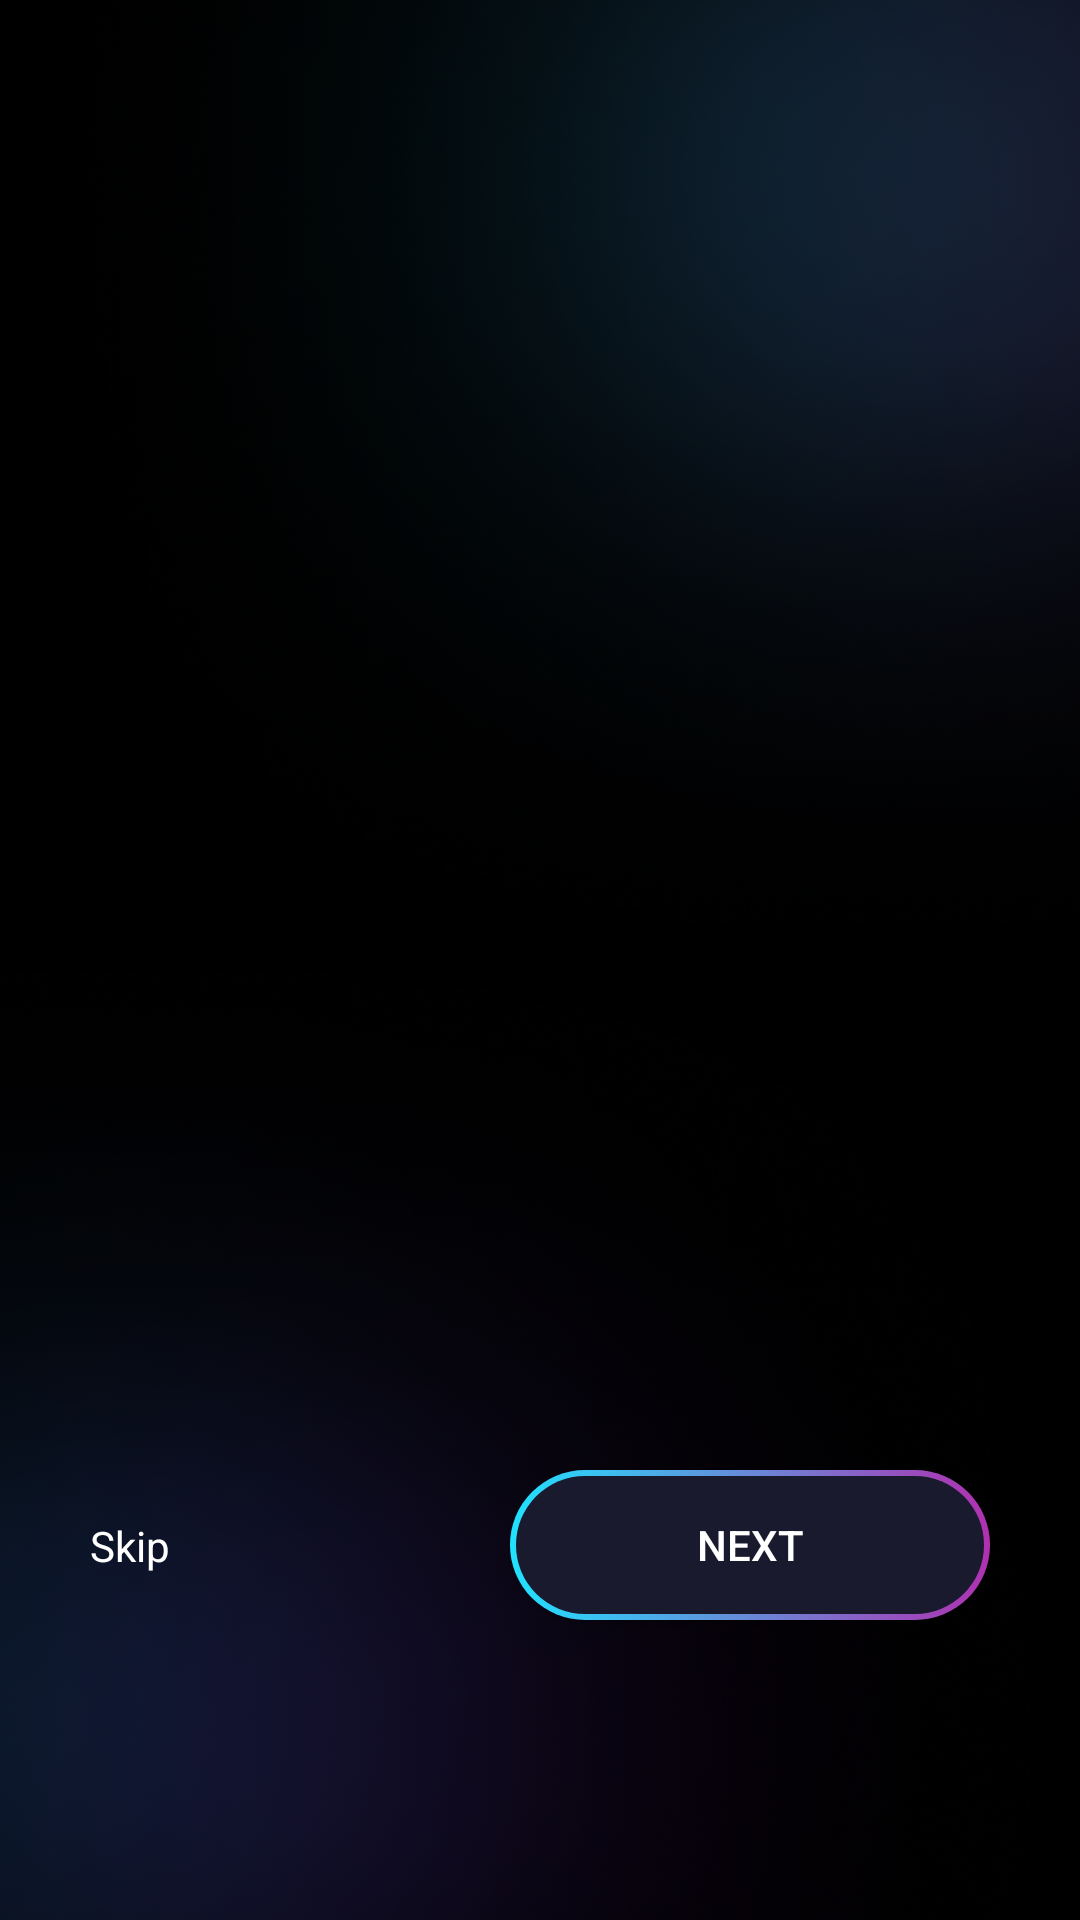

Android layout source for this screen:
<!-- AndroidManifest.xml: application theme Theme.AILogoMaker -->
<!-- res/layout/activity_onboarding.xml -->
<?xml version="1.0" encoding="utf-8"?>
<androidx.constraintlayout.widget.ConstraintLayout xmlns:tools="http://schemas.android.com/tools"
    android:layout_width="match_parent"
    android:layout_height="match_parent"
    xmlns:app="http://schemas.android.com/apk/res-auto"
    android:background="@drawable/splash_screen_bg"
    xmlns:android="http://schemas.android.com/apk/res/android">

    <androidx.viewpager2.widget.ViewPager2
        android:id="@+id/viewPager"
        android:layout_width="0dp"
        android:layout_height="0dp"
        android:layout_marginTop="30dp"
        android:paddingTop="40dp"
        app:layout_constraintBottom_toTopOf="@+id/btnNext"
        app:layout_constraintEnd_toEndOf="parent"
        app:layout_constraintHorizontal_bias="0.0"
        app:layout_constraintStart_toStartOf="parent"
        app:layout_constraintTop_toTopOf="parent"
        app:layout_constraintVertical_bias="0.0" />

    <LinearLayout
        android:id="@+id/dotsLayout"
        android:layout_width="wrap_content"
        android:layout_height="wrap_content"
        android:orientation="horizontal"
        android:layout_marginBottom="90dp"
        app:layout_constraintBottom_toTopOf="@id/btnNext"
        app:layout_constraintStart_toStartOf="parent"
        app:layout_constraintEnd_toEndOf="parent" />

    <TextView
        android:id="@+id/btnSkip"
        android:layout_width="wrap_content"
        android:layout_height="wrap_content"
        android:text="@string/skip"
        android:textColor="@color/white"
        android:layout_marginStart="30dp"
        app:layout_constraintBottom_toBottomOf="@id/btnNext"
        app:layout_constraintTop_toTopOf="@id/btnNext"
        app:layout_constraintStart_toStartOf="parent" />

    <androidx.appcompat.widget.AppCompatButton
        android:id="@+id/btnNext"
        android:layout_width="160dp"
        android:layout_height="50dp"
        android:layout_marginEnd="30dp"
        android:layout_marginBottom="100dp"
        android:background="@drawable/button_bg"
        android:text="@string/next"
        android:textColor="@color/white"
        app:layout_constraintBottom_toBottomOf="parent"
        app:layout_constraintEnd_toEndOf="parent" />

</androidx.constraintlayout.widget.ConstraintLayout>
<!-- resources referenced by this layout -->
<resources>
  <!-- drawable button_bg (drawable) -->
  <?xml version="1.0" encoding="utf-8"?>
  <layer-list xmlns:android="http://schemas.android.com/apk/res/android">
      <item>
          <shape android:shape="rectangle">
              <corners android:radius="30dp" />
              <gradient
                  android:startColor="#20E2FF"
                  android:endColor="#B030B0"
                  android:angle="0"
                  android:type="linear" />
          </shape>
      </item>
  
      <item
          android:bottom="2dp"
          android:left="2dp"
          android:right="2dp"
          android:top="2dp">
          <shape android:shape="rectangle">
              <corners android:radius="30dp" />
              <solid android:color="#1A1A2E" />
          </shape>
      </item>
  </layer-list>
  <!-- drawable splash_screen_bg: png bitmap (drawable, 821432 bytes) -->
  <string name="next">Next</string>
  <string name="skip">Skip</string>
  <style name="Theme.AILogoMaker" parent="Theme.MaterialComponents.DayNight.NoActionBar">
          <item name="colorPrimary">@color/purple_500</item>
          <item name="colorPrimaryVariant">@color/purple_700</item>
          <item name="colorOnPrimary">@color/white</item>
          <item name="colorSecondary">@color/teal_200</item>
          <item name="colorSecondaryVariant">@color/teal_700</item>
          <item name="colorOnSecondary">@color/black</item>
          <item name="android:statusBarColor">@android:color/transparent</item>
      </style>
  <!-- not gathered from this repository: default colours our renderer supplied (Android Studio template values) -->
  <color name="purple_500">#FF6200EE</color>
  <color name="purple_700">#FF3700B3</color>
  <color name="teal_200">#FF03DAC5</color>
  <color name="teal_700">#FF018786</color>
  <color name="black">#FF000000</color>
  <color name="white">#FFFFFFFF</color>
</resources>
